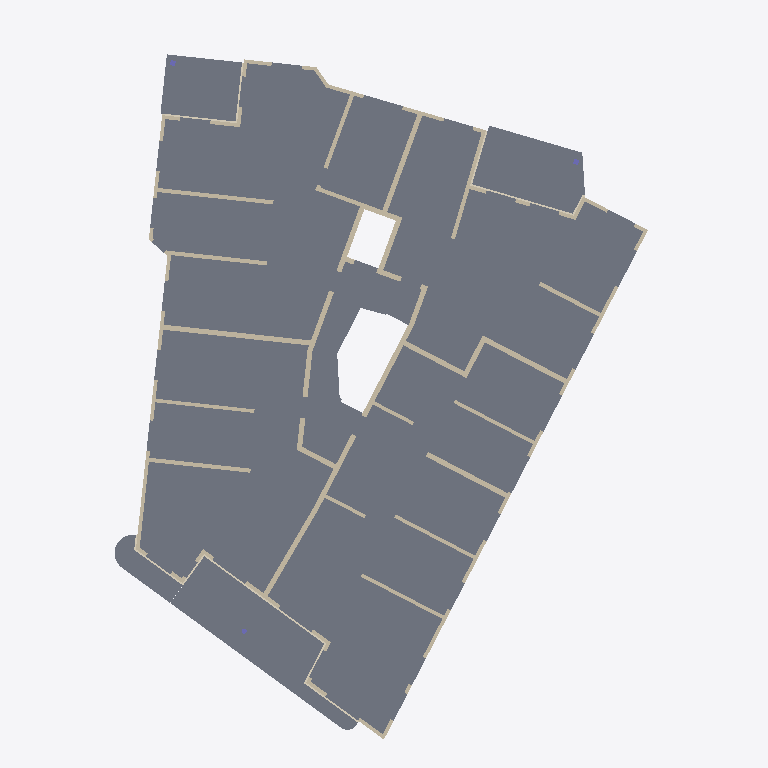
Plan cut of the same IFC building model at storey 'Wände und Decke im 2.Obergeschoss' (level 4.85 m, cut at 6.25 m), seen from above with north up, elements coloured by IFC class: 73 walls (beige), 6 slabs (grey), 3 coverings (cream). Cut surfaces are drawn darker.
Extent 26.5 m × 35.0 m × 32.4 m (x, y, z). Storeys (10): Fundationen und Bodenplatte at -9.65 m; Wände und Decke im 2.Untergeschoss at -8.63 m; Wände und Decke im 1.Untergeschoss at -5.73 m; Wände und Decke im Erdgeschoss at -1.45 m; Wände und Decke im 1.Obergeschoss at 1.95 m; Wände und Decke im 2.Obergeschoss at 4.85 m; Wände und Decke im 3.Obergeschoss at 7.75 m; Wände und Decke im 4.Obergeschoss at 10.65 m; Wände und Decke im 5.Obergeschoss at 13.55 m; Wände und Decke im 6.Obergeschoss at 16.45 m. Elements (644): 457 IfcWallStandardCase, 61 IfcColumn, 51 IfcSlab, 35 IfcBuildingElementProxy, 27 IfcFooting, 13 IfcCovering.

HEADER;
FILE_DESCRIPTION(('ViewDefinition [CoordinationView_V2.0]'),'2;1');
FILE_NAME('GLA_K2S_K_TRW.ifc','2019-09-20T08:08:00',(''),(''),'EDMsix Version 2.0100.09 Sep  7 2016','Allplan [number]:37:51','');
FILE_SCHEMA(('IFC2X3'));
ENDSEC;
DATA;
#5=IFCPROJECT('2UWCrNqWzD_OATbMEnQRCx',#4,'1511 Glasi Areal, Ausführung',$,$,$,$,(#11),#39);
#41=IFCSITE('3CXmvtlVz9gh3nc23Qurmu',#4,'1511 Glasi Areal Bülach',$,$,#46,$,$,.ELEMENT.,$,$,$,$,$);
#53=IFCBUILDING('2KOu3h4ELFiQ9MO64SGmQa',#4,'Haus K',$,$,#54,$,$,.ELEMENT.,$,$,$);
#73=IFCBUILDINGSTOREY('05PIxqm3T3gvQoq82$zd70',#4,'Wände und Decke im 6.Obergeschoss',$,$,#64,$,$,.ELEMENT.,16454.0);
#83=IFCBUILDINGSTOREY('0WE6m_ImPD1BuZULDn2jFh',#4,'Wände und Decke im 5.Obergeschoss',$,$,#75,$,$,.ELEMENT.,13554.0);
#93=IFCBUILDINGSTOREY('1weAgO8PH1WfvGQfMJ_Sp8',#4,'Wände und Decke im 4.Obergeschoss',$,$,#85,$,$,.ELEMENT.,10654.0);
#103=IFCBUILDINGSTOREY('0BYq_VM192J9jFnh4vrgwC',#4,'Wände und Decke im 3.Obergeschoss',$,$,#95,$,$,.ELEMENT.,7754.0);
#113=IFCBUILDINGSTOREY('2i7VOoWZX0jxx3LdRmfovS',#4,'Wände und Decke im 2.Obergeschoss',$,$,#105,$,$,.ELEMENT.,4854.0);
#123=IFCBUILDINGSTOREY('2BlZkswFD1W8_$2hv3XbgV',#4,'Wände und Decke im 1.Obergeschoss',$,$,#115,$,$,.ELEMENT.,1954.0);
#133=IFCBUILDINGSTOREY('3jOwcyl1n9NAwx4eIrwT28',#4,'Wände und Decke im Erdgeschoss',$,$,#125,$,$,.ELEMENT.,-1446.0);
#143=IFCBUILDINGSTOREY('0Qo6yYPgz1JRofHKDKepPq',#4,'Wände und Decke im 1.Untergeschoss',$,$,#135,$,$,.ELEMENT.,-5730.0);
#153=IFCBUILDINGSTOREY('3SugJq56DAywFjtVOiBPQJ',#4,'Wände und Decke im 2.Untergeschoss',$,$,#145,$,$,.ELEMENT.,-8630.0);
#163=IFCBUILDINGSTOREY('2Hb3DntM53LAvjroUq627u',#4,'Fundationen und Bodenplatte',$,$,#155,$,$,.ELEMENT.,-9650.0);
#37818=IFCSLAB('1_5nBRFUPCsRh2ajaa_ZRx',#4,'Decke',$,$,#37741,#37742,$,.FLOOR.);
#37708=IFCSLAB('0gCaunBqX5Pe4kdKJEg8JK',#4,'Balkon',$,$,#37657,#37658,$,.FLOOR.);
#36560=IFCSLAB('3$0p1y1nv0rxFgXgHp7tmB',#4,'Balkon',$,$,#36507,#36508,$,.FLOOR.);
#36474=IFCSLAB('2i8gu_ovr9zPWNkiRvP_LW',#4,'Balkon',$,$,#36432,#36433,$,.FLOOR.);
#37478=IFCSLAB('10DKIP1MvD7edJRWiCnaI7',#4,'Balkon',$,$,#37131,#37132,$,.FLOOR.);
#45956=IFCWALLSTANDARDCASE('1GFzuBVX16pQr5YtfrvcFX',#4,'Innenwand',$,$,#45899,#45900,$);
#37624=IFCSLAB('2FN1WkywfBZAogPp_oXk86',#4,'Balkon',$,$,#37511,#37512,$,.FLOOR.);
#45509=IFCWALLSTANDARDCASE('0M_3WmIxf2hB3cZQDCrjOD',#4,'Innenwand',$,$,#45452,#45453,$);
#45619=IFCWALLSTANDARDCASE('26L8YfT7536ubGlgAFMHaa',#4,'Innenwand',$,$,#45562,#45563,$);
#37092=IFCCOVERING('2POzCRzCD1MBnoHVGQj85o',#4,'Kragplattenanschluss',$,$,#36828,#37088,$,$);
#38140=IFCWALLSTANDARDCASE('3gl2T0p2HE5gWEiHpDXtuf',#4,'Innenwand',$,$,#38083,#38084,$);
#43980=IFCWALLSTANDARDCASE('1gQ1xUVaDBWBmvE1sl7T5m',#4,'Innenwand',$,$,#43923,#43924,$);
#39360=IFCWALLSTANDARDCASE('0XZlMiOxH0aPFHBXqnWxkw',#4,'Innenwand',$,$,#39308,#39309,$);
#38515=IFCWALLSTANDARDCASE('0cdxLpKErEyeMl3PPF$Ize',#4,'Innenwand',$,$,#38463,#38464,$);
#39045=IFCWALLSTANDARDCASE('1ky0YwGVPAOPIyGLTDcxTC',#4,'Innenwand',$,$,#38993,#38994,$);
#38620=IFCWALLSTANDARDCASE('1d2peItWH0ovWLUDXLZ6XW',#4,'Innenwand',$,$,#38568,#38569,$);
#44798=IFCWALLSTANDARDCASE('3fWEKLeUjFse0fSudN_B7V',#4,'Innenwand',$,$,#44739,#44740,$);
#45787=IFCWALLSTANDARDCASE('0YGXt5O399sA1ehZuk7LWp',#4,'Innenwand',$,$,#45730,#45731,$);
#43111=IFCWALLSTANDARDCASE('11wsFKpd56wxhhsjqgkveJ',#4,'Aussenwand',$,$,#43054,#43055,$);
#45403=IFCWALLSTANDARDCASE('3UL4Hu6mfF38fBISFnj97S',#4,'Innenwand',$,$,#45351,#45352,$);
#38355=IFCWALLSTANDARDCASE('0kNwl2WFT6DxXna1MwlL9E',#4,'Innenwand',$,$,#38298,#38299,$);
#39150=IFCWALLSTANDARDCASE('2oIZF78sj1cPqqPQ3sQbu0',#4,'Innenwand',$,$,#39098,#39099,$);
#44999=IFCWALLSTANDARDCASE('0CDcise7nB69yN0lxgaPrf',#4,'Innenwand',$,$,#44947,#44948,$);
#45100=IFCWALLSTANDARDCASE('2JX2AuEPf0rBL6QhjoAxWu',#4,'Innenwand',$,$,#45048,#45049,$);
#44898=IFCWALLSTANDARDCASE('0s$GBW67940hUPGnDZRqcR',#4,'Innenwand',$,$,#44846,#44847,$);
#36789=IFCCOVERING('2_P9mmguD9DAWeHTwPI1n0',#4,'Kragplattenanschluss',$,$,#36593,#36785,$,$);
#39465=IFCWALLSTANDARDCASE('1NzTVnAXvCIQq01osAoHFg',#4,'Innenwand',$,$,#39413,#39414,$);
#38830=IFCWALLSTANDARDCASE('2ZK46btDnBNx$$jwXBUtmo',#4,'Innenwand',$,$,#38778,#38779,$);
#39255=IFCWALLSTANDARDCASE('3t$SbJz610wQoJwP3zU$MA',#4,'Innenwand',$,$,#39203,#39204,$);
#38725=IFCWALLSTANDARDCASE('1bjOTX4G5ABe1ipBL1kbOd',#4,'Innenwand',$,$,#38673,#38674,$);
#38940=IFCWALLSTANDARDCASE('12tJYj3Gb5_eXfSCvp36yP',#4,'Innenwand',$,$,#38883,#38884,$);
#36393=IFCCOVERING('3PLjImNJf1fwzY6FkW4IoX',#4,'Kragplattenanschluss',$,$,#36265,#36389,$,$);
#42402=IFCWALLSTANDARDCASE('0KKx7V8TXA_Rb00kDruTls',#4,'Innenwand',$,$,#42345,#42346,$);
#46120=IFCWALLSTANDARDCASE('3StwrMs79A5O_yfeA30jMs',#4,'Innenwand',$,$,#46068,#46069,$);
#43687=IFCWALLSTANDARDCASE('1hoiZ5_Oz7Bef3K7dxXUUC',#4,'Aussenwand',$,$,#43635,#43636,$);
#40692=IFCWALLSTANDARDCASE('3VMLS_Cqf7j9cD0Ezz0FJ7',#4,'Aussenwand',$,$,#40640,#40641,$);
#41172=IFCWALLSTANDARDCASE('0T_fZD2pP2jgLk2B6z7c7e',#4,'Aussenwand',$,$,#41120,#41121,$);
#39776=IFCWALLSTANDARDCASE('2D$z7Iznf9bwSkYJGBkM0c',#4,'Innenwand',$,$,#39719,#39720,$);
#38245=IFCWALLSTANDARDCASE('0PxhAT51L3TBfW6bx8WjS8',#4,'Innenwand',$,$,#38193,#38194,$);
#43879=IFCWALLSTANDARDCASE('3QucWyd6rDTBeEo0mk2JYi',#4,'Aussenwand',$,$,#43827,#43828,$);
#45201=IFCWALLSTANDARDCASE('1sBlx9Yrj3BBFTbxhdfJ39',#4,'Innenwand',$,$,#45149,#45150,$);
#45302=IFCWALLSTANDARDCASE('2vA7EMGRj1bxC7zrbru6yg',#4,'Innenwand',$,$,#45250,#45251,$);
#44287=IFCWALLSTANDARDCASE('3Jmoe$yjr9IBYpBAGhaqQZ',#4,'Aussenwand',$,$,#44235,#44236,$);
#42301=IFCWALLSTANDARDCASE('2XbRlxeHj03frzEJJhfDaw',#4,'Aussenwand',$,$,#42244,#42245,$);
#42502=IFCWALLSTANDARDCASE('148X$tRgbF4gHagM_SVFWh',#4,'Aussenwand',$,$,#42450,#42451,$);
#40884=IFCWALLSTANDARDCASE('3olDul1Hr4_uLMAhm7cFNW',#4,'Aussenwand',$,$,#40832,#40833,$);
#39671=IFCWALLSTANDARDCASE('28lDtgVlnERgQX1yO9yDW3',#4,'Aussenwand',$,$,#39619,#39620,$);
#40387=IFCWALLSTANDARDCASE('03bPu4PWPBrBAP5EecE8Um',#4,'Aussenwand',$,$,#40330,#40331,$);
#42909=IFCWALLSTANDARDCASE('0_fBG_8YT57uegSBTAvWH_',#4,'Aussenwand',$,$,#42857,#42858,$);
#44594=IFCWALLSTANDARDCASE('05VUyjJ6j4GOGSCI3A9m3p',#4,'Aussenwand',$,$,#44537,#44538,$);
#43399=IFCWALLSTANDARDCASE('3$SuFI9tf8VwbpwbeDuIGf',#4,'Aussenwand',$,$,#43347,#43348,$);
#43303=IFCWALLSTANDARDCASE('2SOos1fI9Dn894gZQ1KuDc',#4,'Aussenwand',$,$,#43251,#43252,$);
#41474=IFCWALLSTANDARDCASE('0YgRFTPqr3qf9k19AjDu5f',#4,'Aussenwand',$,$,#41417,#41418,$);
#40788=IFCWALLSTANDARDCASE('2z6a4f8OTFUPSHG8cEwBHc',#4,'Aussenwand',$,$,#40736,#40737,$);
#41268=IFCWALLSTANDARDCASE('1SndLbb0j5DvfYGA$7w6w$',#4,'Aussenwand',$,$,#41216,#41217,$);
#41369=IFCWALLSTANDARDCASE('0aI9NRFUz4pPpmEdLlzmVp',#4,'Aussenwand',$,$,#41312,#41313,$);
#42099=IFCWALLSTANDARDCASE('0qVxyCTgj7$elz1JET$5TV',#4,'Aussenwand',$,$,#42042,#42043,$);
#41579=IFCWALLSTANDARDCASE('0l69A2YRvFqBuSZNc9w_s5',#4,'Aussenwand',$,$,#41522,#41523,$);
#40492=IFCWALLSTANDARDCASE('254$P3HfL5TwwrX$A5j3P4',#4,'Aussenwand',$,$,#40435,#40436,$);
#42708=IFCWALLSTANDARDCASE('35vRIqlc18CPLFGpqnR3K9',#4,'Aussenwand',$,$,#42651,#42652,$);
#44191=IFCWALLSTANDARDCASE('3mzI3jVq55cubrqB53YjVa',#4,'Aussenwand',$,$,#44134,#44135,$);
#44390=IFCWALLSTANDARDCASE('0g9ML9HR17TOopk0UhSjZC',#4,'Aussenwand',$,$,#44331,#44332,$);
#43783=IFCWALLSTANDARDCASE('3cA_2L4VTBChG2VsNBcCZ4',#4,'Aussenwand',$,$,#43731,#43732,$);
#43207=IFCWALLSTANDARDCASE('1hPNdfqlD5wP3UYqenzU_X',#4,'Aussenwand',$,$,#43155,#43156,$);
#42809=IFCWALLSTANDARDCASE('2WhS8HgVr1Wg8UNI5HoqwT',#4,'Aussenwand',$,$,#42757,#42758,$);
#42200=IFCWALLSTANDARDCASE('1qH$uvIvfAgOlqJQ_gs33s',#4,'Aussenwand',$,$,#42143,#42144,$);
#44090=IFCWALLSTANDARDCASE('0u2yWE0RX0Sv69LUIoCB8D',#4,'Aussenwand',$,$,#44033,#44034,$);
#41679=IFCWALLSTANDARDCASE('0FSh1r_TH9aB3VQrqaglwm',#4,'Aussenwand',$,$,#41627,#41628,$);
#41784=IFCWALLSTANDARDCASE('3PKAlfbrD5su2ggCdQBs_j',#4,'Aussenwand',$,$,#41727,#41728,$);
#43495=IFCWALLSTANDARDCASE('22q8Sh2SnB9fZuZe283Aas',#4,'Aussenwand',$,$,#43443,#43444,$);
#44493=IFCWALLSTANDARDCASE('15qwKTZSjFTAVYj$ERlAEL',#4,'Aussenwand',$,$,#44434,#44435,$);
#40282=IFCWALLSTANDARDCASE('10oorxXYX9_ejbIYBJfuNo',#4,'Aussenwand',$,$,#40230,#40231,$);
#42607=IFCWALLSTANDARDCASE('0mK76FB5n4U85UJkNT9vDv',#4,'Aussenwand',$,$,#42550,#42551,$);
#43591=IFCWALLSTANDARDCASE('3DCSGbo3nFbR0Sgvace9QW',#4,'Aussenwand',$,$,#43539,#43540,$);
#41076=IFCWALLSTANDARDCASE('2aCXeqWUj9TRaHgVbqKxHq',#4,'Aussenwand',$,$,#41024,#41025,$);
#39982=IFCWALLSTANDARDCASE('3sqlwkcBn3sBR3C6D1H9ig',#4,'Aussenwand',$,$,#39930,#39931,$);
#40980=IFCWALLSTANDARDCASE('1h$_SXCjn9YvLu2QxCA0kP',#4,'Aussenwand',$,$,#40928,#40929,$);
#43010=IFCWALLSTANDARDCASE('1SV8yFcs5FewMDOsOMpzkJ',#4,'Aussenwand',$,$,#42953,#42954,$);
#39886=IFCWALLSTANDARDCASE('3oejcdOLj0VgKv1dRSm$Fr',#4,'Aussenwand',$,$,#39829,#39830,$);
ENDSEC;